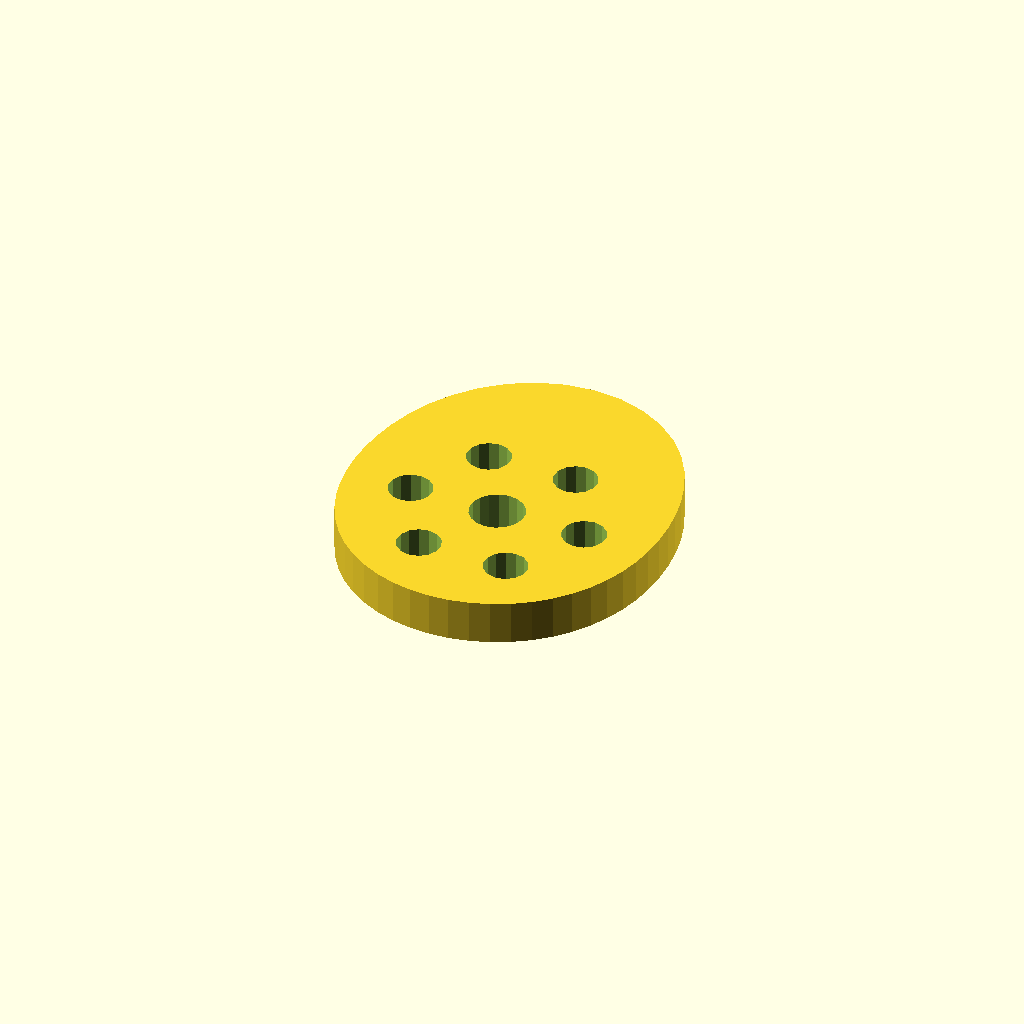
Cell 1 — every parameter at its default value.
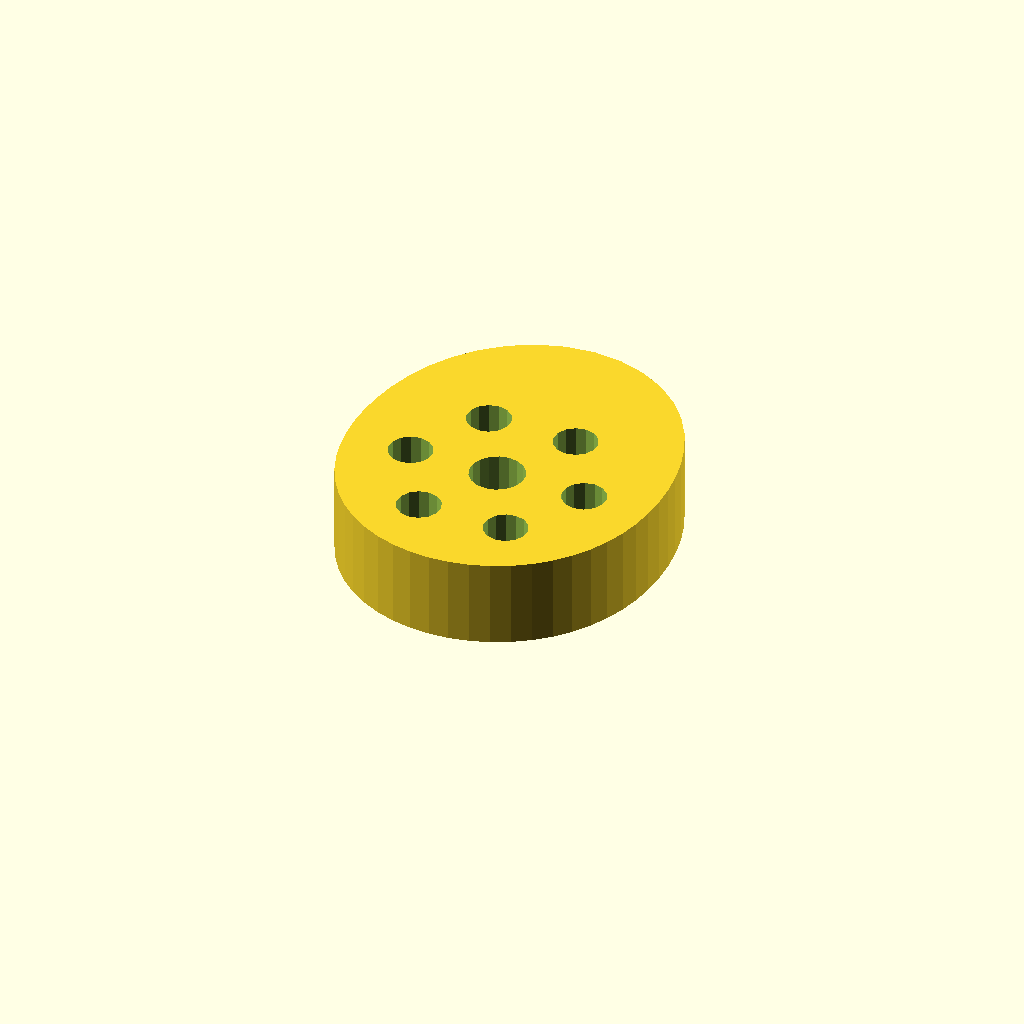
Cell 2: the same model with plate_t = 16.
One fixed orthographic camera (rotation 55°, 0°, 25°; colour scheme Cornfield) for every cell.
The OpenSCAD source (optional_data/data/sketch4/camplates/part_0097.scad):
$fn = 32;

// ----------------------------------------------------------------------
// Cam plate: single_lobe cam, base R28
// ----------------------------------------------------------------------

// --- parameters (mm) ---
base_r = 28;              // base circle radius
lobe_h = 12;              // cam lobe rise
bore_r = 5;               // shaft bore radius
plate_t = 8;              // plate thickness, Z (extrusion height)
ring_r = 16.5;            // lightening ring radius
bolt_r = 4;               // lightening hole radius

profile = [[57.725, 28], [57.95, 31.815], [57.84, 35.734], [57.376, 39.764], [56.512, 43.898], [55.175, 48.104], [53.278, 52.303], [50.743, 56.368], [47.522, 60.124], [43.622, 63.361], [39.122, 65.867], [34.17, 67.456], [28.975, 68], [23.781, 67.456], [18.829, 65.867], [14.328, 63.361], [10.428, 60.124], [7.207, 56.368], [4.672, 52.303], [2.776, 48.104], [1.438, 43.898], [0.574, 39.764], [0.11, 35.734], [0, 31.815], [0.225, 28], [0.79, 24.289], [1.711, 20.694], [3.006, 17.243], [4.686, 13.977], [6.747, 10.944], [9.172, 8.197], [11.929, 5.785], [14.975, 3.751], [18.26, 2.131], [21.728, 0.954], [25.32, 0.24], [28.975, 0], [32.63, 0.24], [36.222, 0.954], [39.69, 2.131], [42.975, 3.751], [46.021, 5.785], [48.778, 8.197], [51.203, 10.944], [53.264, 13.977], [54.944, 17.243], [56.24, 20.694], [57.161, 24.289]];  // primary outline, 48 points, counter clockwise
void_1 = [[33.883, 28.954], [33.261, 30.575], [32.122, 31.886], [30.603, 32.728], [28.888, 32.999], [27.183, 32.668], [25.695, 31.774], [24.602, 30.424], [24.037, 28.782], [24.067, 27.046], [24.689, 25.425], [25.829, 24.114], [27.347, 23.272], [29.062, 23.001], [30.767, 23.332], [32.255, 24.226], [33.348, 25.576], [33.914, 27.218]];  // shaft bore, 18 points
void_2 = [[49.402, 28.763], [48.682, 30.391], [47.327, 31.546], [45.605, 31.998], [43.857, 31.658], [42.43, 30.594], [41.606, 29.016], [41.549, 27.237], [42.269, 25.609], [43.624, 24.454], [45.345, 24.002], [47.093, 24.342], [48.52, 25.406], [49.344, 26.984]];  // lightening hole 1, 14 points
void_3 = [[41.152, 43.053], [40.432, 44.681], [39.077, 45.835], [37.355, 46.287], [35.607, 45.948], [34.18, 44.883], [33.356, 43.305], [33.299, 41.526], [34.019, 39.898], [35.374, 38.744], [37.095, 38.292], [38.843, 38.631], [40.27, 39.695], [41.094, 41.273]];  // lightening hole 2, 14 points
void_4 = [[24.652, 43.053], [23.932, 44.681], [22.577, 45.835], [20.855, 46.287], [19.107, 45.948], [17.68, 44.883], [16.856, 43.305], [16.799, 41.526], [17.519, 39.898], [18.874, 38.744], [20.595, 38.292], [22.343, 38.631], [23.77, 39.695], [24.594, 41.273]];  // lightening hole 3, 14 points
void_5 = [[16.402, 28.763], [15.682, 30.391], [14.327, 31.546], [12.605, 31.998], [10.857, 31.658], [9.43, 30.594], [8.606, 29.016], [8.549, 27.237], [9.269, 25.609], [10.624, 24.454], [12.345, 24.002], [14.093, 24.342], [15.52, 25.406], [16.344, 26.984]];  // lightening hole 4, 14 points
void_6 = [[24.652, 14.474], [23.932, 16.102], [22.577, 17.256], [20.855, 17.708], [19.107, 17.369], [17.68, 16.305], [16.856, 14.727], [16.799, 12.947], [17.519, 11.319], [18.874, 10.165], [20.595, 9.713], [22.343, 10.052], [23.77, 11.117], [24.594, 12.695]];  // lightening hole 5, 14 points
void_7 = [[41.152, 14.474], [40.432, 16.102], [39.077, 17.256], [37.355, 17.708], [35.607, 17.369], [34.18, 16.305], [33.356, 14.727], [33.299, 12.947], [34.019, 11.319], [35.374, 10.165], [37.095, 9.713], [38.843, 10.052], [40.27, 11.117], [41.094, 12.695]];  // lightening hole 6, 14 points

// --- the one profile operation ---
difference() {
  linear_extrude(height = plate_t) polygon(points = profile);
  translate([0, 0, -1])
    linear_extrude(height = plate_t + 2) polygon(points = void_1);
  translate([0, 0, -1])
    linear_extrude(height = plate_t + 2) polygon(points = void_2);
  translate([0, 0, -1])
    linear_extrude(height = plate_t + 2) polygon(points = void_3);
  translate([0, 0, -1])
    linear_extrude(height = plate_t + 2) polygon(points = void_4);
  translate([0, 0, -1])
    linear_extrude(height = plate_t + 2) polygon(points = void_5);
  translate([0, 0, -1])
    linear_extrude(height = plate_t + 2) polygon(points = void_6);
  translate([0, 0, -1])
    linear_extrude(height = plate_t + 2) polygon(points = void_7);
}
Parameter table extracted from the source (name, type, default, range or options):
base_r: number, default 28
lobe_h: number, default 12
bore_r: number, default 5
plate_t: number, default 8
ring_r: number, default 16.5
bolt_r: number, default 4
